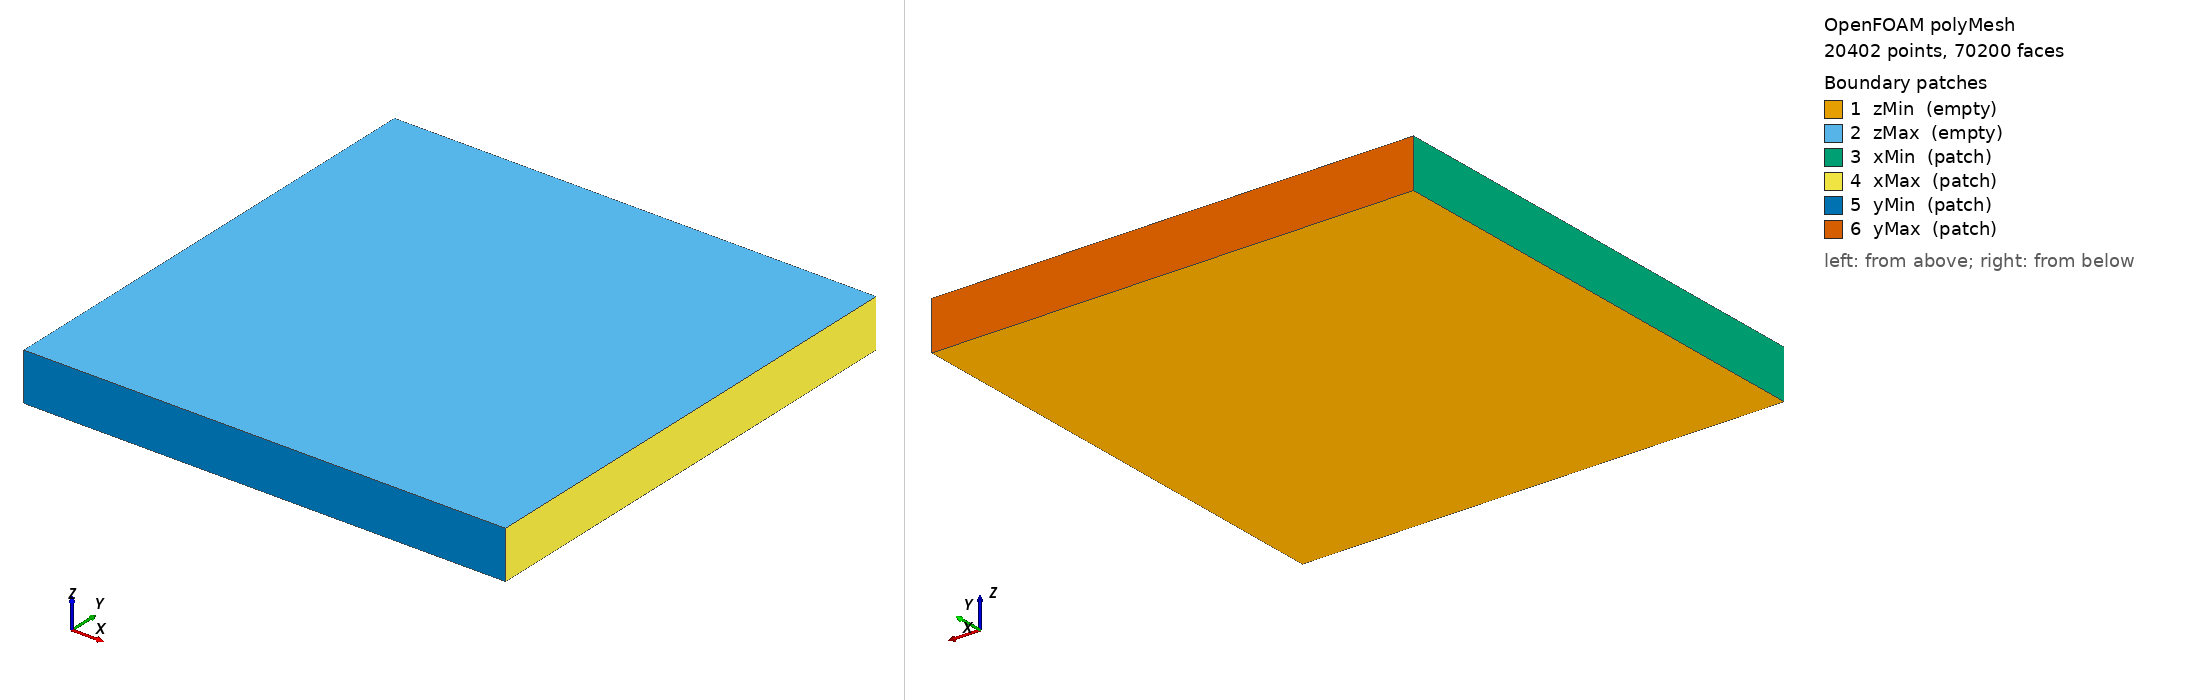

OpenFOAM case: the committed polyMesh, 20402 points, 70200 faces. Boundary patches (legend numbers): 1 zMin (empty), 2 zMax (empty), 3 xMin (patch), 4 xMax (patch), 5 yMin (patch), 6 yMax (patch). Left view from above one corner, right view from below the opposite corner. Boundary conditions: 1 field file(s) under 0/; 0 of 6 drawn patches have an entry in a shipped field file.

=== constant/polyMesh/boundary ===
/*--------------------------------*- C++ -*----------------------------------*\
  =========                 |
  \\      /  F ield         | OpenFOAM: The Open Source CFD Toolbox
   \\    /   O peration     | Website:  https://openfoam.org
    \\  /    A nd           | Version:  14
     \\/     M anipulation  |
\*---------------------------------------------------------------------------*/
FoamFile
{
    format      ascii;
    class       polyBoundaryMesh;
    location    "constant/polyMesh";
    object      boundary;
}
// * * * * * * * * * * * * * * * * * * * * * * * * * * * * * * * * * * * * * //

6
(
    zMin
    {
        type            empty;
        inGroups        List<word> 1(empty);
        nFaces          20000;
        startFace       29800;
    }
    zMax
    {
        type            empty;
        inGroups        List<word> 1(empty);
        nFaces          20000;
        startFace       49800;
    }
    xMin
    {
        type            patch;
        nFaces          100;
        startFace       69800;
    }
    xMax
    {
        type            patch;
        nFaces          100;
        startFace       69900;
    }
    yMin
    {
        type            patch;
        nFaces          100;
        startFace       70000;
    }
    yMax
    {
        type            patch;
        nFaces          100;
        startFace       70100;
    }
)

// ************************************************************************* //


Also in the case, not shown: 0.orig/U (1520791 bytes, source omitted); constant/polyMesh/faces (numeric list); constant/polyMesh/neighbour (numeric list); constant/polyMesh/owner (numeric list); constant/polyMesh/points (numeric list).
